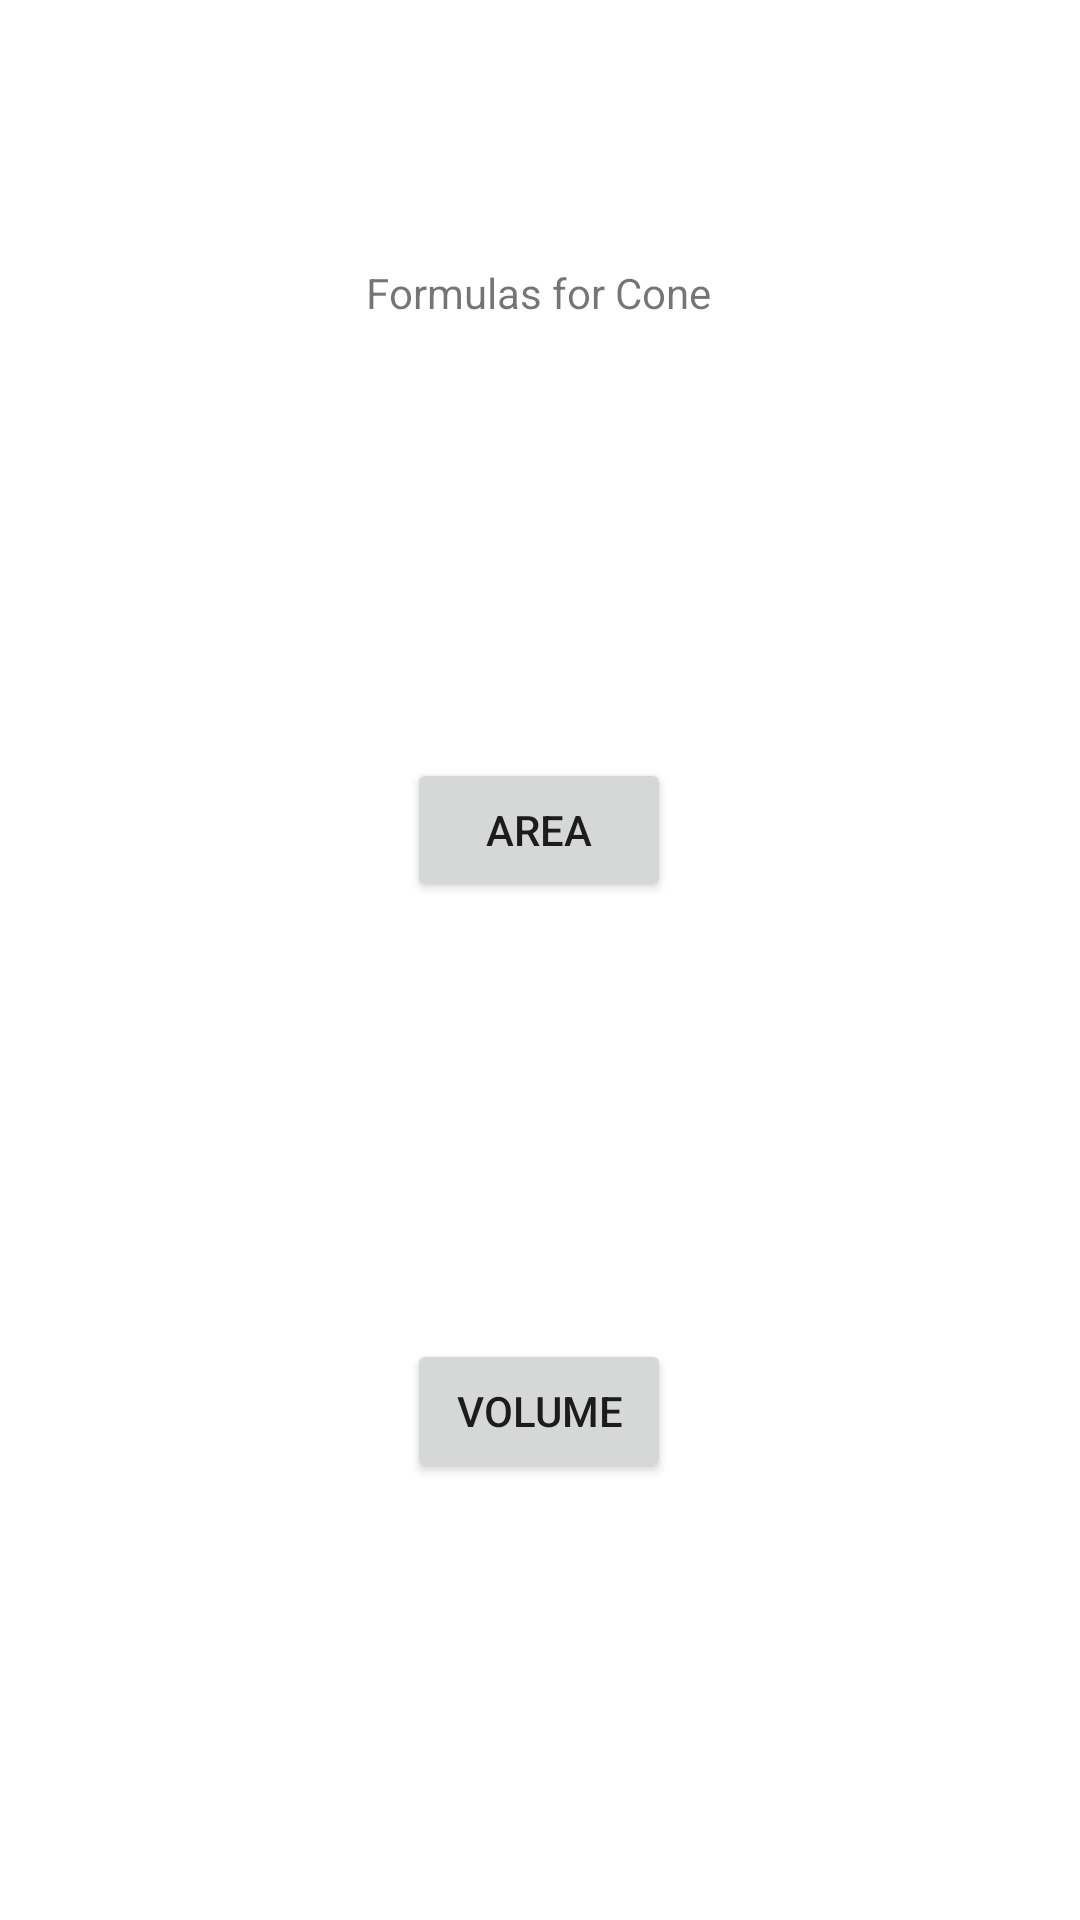

The Android layout XML behind this screen, and the referenced resources:
<!-- AndroidManifest.xml: application theme Theme.Villaflores_MultiCalculator -->
<!-- res/layout/activity_cone.xml -->
<?xml version="1.0" encoding="utf-8"?>
<androidx.constraintlayout.widget.ConstraintLayout xmlns:android="http://schemas.android.com/apk/res/android"
    xmlns:app="http://schemas.android.com/apk/res-auto"
    xmlns:tools="http://schemas.android.com/tools"
    android:layout_width="match_parent"
    android:layout_height="match_parent"
    tools:context=".Cone">

    <Button
        android:id="@+id/btnConeArea"
        android:layout_width="wrap_content"
        android:layout_height="wrap_content"
        android:text="Area"
        app:layout_constraintBottom_toTopOf="@+id/btnConeVolume"
        app:layout_constraintEnd_toEndOf="@+id/textView"
        app:layout_constraintStart_toStartOf="@+id/textView"
        app:layout_constraintTop_toBottomOf="@+id/textView" />

    <Button
        android:id="@+id/btnConeVolume"
        android:layout_width="wrap_content"
        android:layout_height="wrap_content"
        android:text="Volume"
        app:layout_constraintBottom_toBottomOf="parent"
        app:layout_constraintEnd_toEndOf="@+id/btnConeArea"
        app:layout_constraintStart_toStartOf="@+id/btnConeArea"
        app:layout_constraintTop_toBottomOf="@+id/btnConeArea" />

    <TextView
        android:id="@+id/textView"
        android:layout_width="wrap_content"
        android:layout_height="wrap_content"
        android:layout_marginTop="88dp"
        android:text="Formulas for Cone"
        app:layout_constraintEnd_toEndOf="parent"
        app:layout_constraintHorizontal_bias="0.498"
        app:layout_constraintStart_toStartOf="parent"
        app:layout_constraintTop_toTopOf="parent" />
</androidx.constraintlayout.widget.ConstraintLayout>
<!-- resources referenced by this layout -->
<resources>
  <style name="Theme.Villaflores_MultiCalculator" parent="Theme.MaterialComponents.DayNight.DarkActionBar">
          
          <item name="colorPrimary">@color/purple_500</item>
          <item name="colorPrimaryVariant">@color/purple_700</item>
          <item name="colorOnPrimary">@color/white</item>
          
          <item name="colorSecondary">@color/teal_200</item>
          <item name="colorSecondaryVariant">@color/teal_700</item>
          <item name="colorOnSecondary">@color/black</item>
          
          <item name="android:statusBarColor" tools:targetApi="l">?attr/colorPrimaryVariant</item>
          
      </style>
  <!-- not gathered from this repository: default colours our renderer supplied (Android Studio template values) -->
  <color name="purple_500">#FF6200EE</color>
  <color name="purple_700">#FF3700B3</color>
  <color name="teal_200">#FF03DAC5</color>
  <color name="teal_700">#FF018786</color>
  <color name="black">#FF000000</color>
  <color name="white">#FFFFFFFF</color>
</resources>
